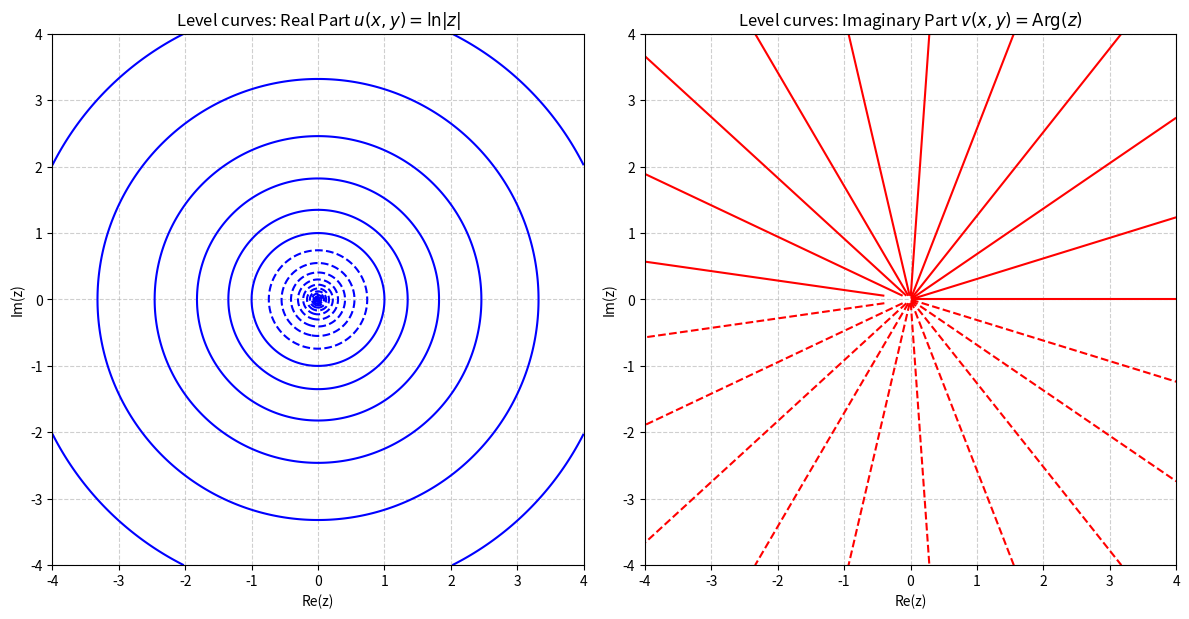
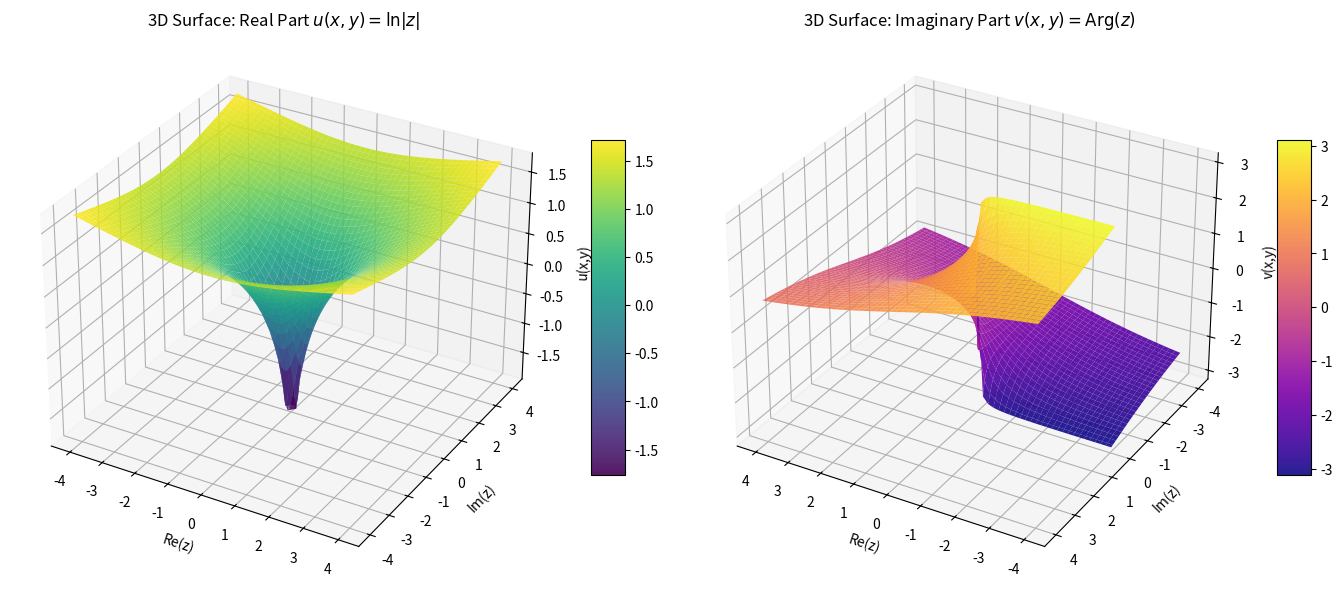

Source code (Python) for these figures, in order:
import numpy as np
import matplotlib.pyplot as plt

# Definieer de dimensies van het complex plane via een 2D meshgrid
# We gebruiken een hoge resolutie (500x500) voor vloeiende level curves
x = np.linspace(-4, 4, 500)
y = np.linspace(-4, 4, 500)
X, Y = np.meshgrid(x, y)

# Construeer de complexe matrix Z. 
# We voegen een extreem kleine epsilon toe aan Z om de wiskundige 
# singulariteit exact in de oorsprong (0+0j) te vermijden.
epsilon = 1e-10
Z = X + 1j * Y + epsilon

# Genereer de real part u(x,y) = ln|z|
# np.abs berekent vectorized de modulus van de gehele complexe matrix
U = np.log(np.abs(Z))

# Genereer de imaginary part v(x,y) = Arg(z)
# np.angle forceert de waarden in de array strikt binnen (-pi, pi]
V = np.angle(Z)

# Maskeer de branch cut discontinuïteit op de negatieve reële as
# Dit voorkomt dat de contour plotter interpolatielijnen tekent over de -pi naar pi sprong
V_masked = np.ma.masked_where((X < 0) & (np.abs(Y) < 0.05), V)

# Initialiseer de matplotlib figure met twee subplots naast elkaar
plt.figure(figsize=(12, 6))

# Subplot 1: Real part
plt.subplot(1, 2, 1)
# Genereer 20 contour levels. De kleur blauw wordt gebruikt voor contrast.
plt.contour(X, Y, U, levels=20, colors='blue')
plt.title(r'Level curves: Real Part $u(x,y) = \ln|z|$')
plt.xlabel('Re(z)')
plt.ylabel('Im(z)')
plt.grid(True, linestyle='--', alpha=0.6)
# Forceer een 1:1 aspect ratio zodat de cirkels niet elliptisch vervormen
plt.gca().set_aspect('equal')

# Subplot 2: Imaginary part
plt.subplot(1, 2, 2)
# Gebruik de masked array om artefacten bij de branch cut te elimineren
plt.contour(X, Y, V_masked, levels=20, colors='red')
plt.title(r'Level curves: Imaginary Part $v(x,y) = \operatorname{Arg}(z)$')
plt.xlabel('Re(z)')
plt.ylabel('Im(z)')
plt.grid(True, linestyle='--', alpha=0.6)
plt.gca().set_aspect('equal')

# Render de plot interface
plt.tight_layout()
plt.show()



# Knip de oneindige put (singularity) rond de oorsprong af. 
# Zonder deze limitatie schaalt de Z-as naar -oneindig en wordt de rest van de plot onleesbaar vlak.
U_masked = np.where(np.abs(Z) < 0.15, np.nan, U)

# Vervang de fasediscontinuïteit door NaN om de 'verticale muur' artefacten 
# in een 3D surface plot te elimineren. Matplotlib verbindt NaN-waarden niet.
V_masked = np.where((X < 0) & (np.abs(Y) < 0.05), np.nan, V)

# Initialiseer de matplotlib figure met 3D projecties
fig = plt.figure(figsize=(14, 7))

# Subplot 1: 3D Real part
ax1 = fig.add_subplot(1, 2, 1, projection='3d')
surf1 = ax1.plot_surface(X, Y, U_masked, cmap='viridis', edgecolor='none', alpha=0.9)
ax1.set_title(r'3D Surface: Real Part $u(x,y) = \ln|z|$')
ax1.set_xlabel('Re(z)')
ax1.set_ylabel('Im(z)')
ax1.set_zlabel('u(x,y)')
fig.colorbar(surf1, ax=ax1, shrink=0.5, aspect=10)

# Subplot 2: 3D Imaginary part met de branch cut 'trap'
ax2 = fig.add_subplot(1, 2, 2, projection='3d')
surf2 = ax2.plot_surface(X, Y, V_masked, cmap='plasma', edgecolor='none', alpha=0.9)
ax2.set_title(r'3D Surface: Imaginary Part $v(x,y) = \operatorname{Arg}(z)$')
ax2.set_xlabel('Re(z)')
ax2.set_ylabel('Im(z)')
ax2.set_zlabel('v(x,y)')
fig.colorbar(surf2, ax=ax2, shrink=0.5, aspect=10)

# Optimaliseer de weergavehoek (elevatie, azimut) voor de beste blik op de branch cut
ax2.view_init(elev=30, azim=120)

plt.tight_layout()
plt.show()
